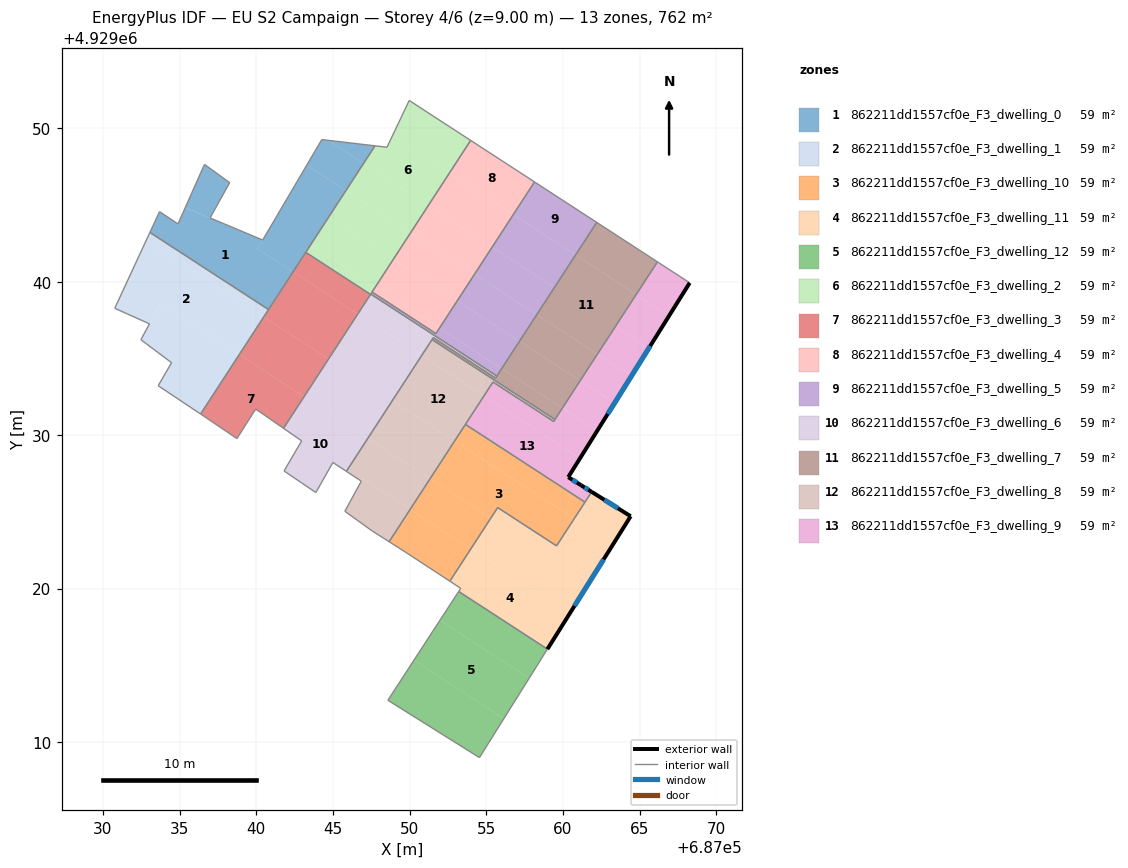
=== STOREY PLAN SPEC (per zone: floor XY polygon, exterior-wall plan segments, windows/doors) ===
zone 1: 862211dd1557cf0e_F3_dwelling_0  (58.6 m²)
  floor: (687040.42, 4929042.73) (687040.08, 4929042.16) (687042.40, 4929040.65) (687040.81, 4929038.19) (687033.07, 4929043.22) (687033.70, 4929044.58) (687034.90, 4929043.78) (687035.38, 4929044.84)
  floor: (687038.27, 4929046.47) (687036.99, 4929044.17) (687035.38, 4929044.85) (687036.63, 4929047.66)
  floor: (687047.00, 4929047.73) (687045.85, 4929045.95) (687043.30, 4929047.61) (687044.28, 4929049.28) (687044.69, 4929049.23)
  floor: (687044.28, 4929049.28) (687043.30, 4929047.61) (687045.85, 4929045.95) (687042.40, 4929040.65) (687040.08, 4929042.16) (687040.42, 4929042.73)
  floor: (687047.75, 4929048.87) (687047.00, 4929047.73) (687044.69, 4929049.23)
  interior walls: 10
zone 2: 862211dd1557cf0e_F3_dwelling_1  (58.6 m²)
  floor: (687040.49, 4929037.71) (687038.90, 4929035.26) (687033.77, 4929038.59) (687033.04, 4929037.26) (687030.78, 4929038.28) (687032.81, 4929042.67) (687032.83, 4929042.70)
  floor: (687038.90, 4929035.26) (687036.38, 4929031.38) (687033.61, 4929033.23) (687034.48, 4929034.73) (687032.48, 4929036.23) (687033.10, 4929037.37) (687033.77, 4929038.59)
  floor: (687040.81, 4929038.19) (687040.49, 4929037.71) (687032.83, 4929042.70) (687033.07, 4929043.22)
  interior walls: 8
zone 3: 862211dd1557cf0e_F3_dwelling_10  (58.6 m²)
  floor: (687053.99, 4929022.59) (687052.63, 4929020.48) (687049.72, 4929022.39) (687048.67, 4929023.05) (687050.04, 4929025.16)
  floor: (687060.73, 4929024.55) (687059.58, 4929022.79) (687055.75, 4929025.28) (687055.30, 4929024.59) (687051.34, 4929027.17) (687052.94, 4929029.62)
  floor: (687055.30, 4929024.59) (687053.99, 4929022.59) (687050.04, 4929025.16) (687051.34, 4929027.17)
  floor: (687061.44, 4929025.64) (687060.73, 4929024.55) (687052.94, 4929029.62) (687053.64, 4929030.70)
  interior walls: 7
zone 4: 862211dd1557cf0e_F3_dwelling_11  (58.6 m²)
  floor: (687061.72, 4929020.42) (687060.45, 4929018.39) (687053.99, 4929022.59) (687055.30, 4929024.59)
  floor: (687059.12, 4929016.26) (687058.99, 4929016.05) (687053.20, 4929019.81) (687053.34, 4929020.02)
  floor: (687060.45, 4929018.39) (687059.12, 4929016.26) (687053.34, 4929020.02) (687052.63, 4929020.48) (687053.99, 4929022.59)
  floor: (687063.28, 4929022.90) (687063.26, 4929022.87) (687061.72, 4929020.42) (687055.30, 4929024.59) (687055.75, 4929025.28) (687059.58, 4929022.79) (687060.73, 4929024.55)
  floor: (687064.42, 4929024.72) (687063.28, 4929022.90) (687060.73, 4929024.55) (687061.87, 4929026.31)
  exterior wall: (687064.42, 4929024.72) – (687061.87, 4929026.31)  [3.0 m]
    window: (687063.59, 4929025.23) – (687062.70, 4929025.79)  [1.1 m²]
  exterior wall: (687058.99, 4929016.05) – (687064.42, 4929024.72)  [10.2 m]
    window: (687060.75, 4929018.87) – (687062.65, 4929021.90)  [3.7 m²]
  interior walls: 7
zone 5: 862211dd1557cf0e_F3_dwelling_12  (58.6 m²)
  floor: (687056.15, 4929011.52) (687054.56, 4929008.98) (687048.59, 4929012.72) (687050.29, 4929015.33)
  floor: (687057.80, 4929014.15) (687056.15, 4929011.52) (687050.29, 4929015.33) (687051.98, 4929017.93)
  floor: (687058.99, 4929016.05) (687057.80, 4929014.15) (687051.98, 4929017.93) (687053.20, 4929019.81)
  interior walls: 4
zone 6: 862211dd1557cf0e_F3_dwelling_2  (58.6 m²)
  floor: (687050.07, 4929043.21) (687048.95, 4929041.47) (687044.72, 4929044.22) (687045.85, 4929045.95)
  floor: (687048.95, 4929041.47) (687047.78, 4929039.68) (687043.56, 4929042.43) (687044.72, 4929044.22)
  floor: (687052.60, 4929047.10) (687051.22, 4929044.98) (687047.00, 4929047.73) (687047.75, 4929048.87) (687048.53, 4929048.78) (687048.88, 4929049.52)
  floor: (687051.22, 4929044.98) (687050.07, 4929043.21) (687045.85, 4929045.95) (687047.00, 4929047.73)
  floor: (687047.78, 4929039.68) (687047.45, 4929039.18) (687043.23, 4929041.92) (687043.56, 4929042.43)
  floor: (687053.98, 4929049.22) (687052.60, 4929047.10) (687048.88, 4929049.52) (687049.98, 4929051.83)
  interior walls: 6
zone 7: 862211dd1557cf0e_F3_dwelling_3  (58.6 m²)
  floor: (687047.45, 4929039.18) (687046.63, 4929037.90) (687042.40, 4929040.65) (687043.23, 4929041.92)
  floor: (687043.12, 4929032.51) (687041.78, 4929030.45) (687040.36, 4929031.43) (687040.33, 4929031.45) (687040.12, 4929031.60) (687039.97, 4929031.71) (687038.74, 4929029.78) (687036.61, 4929031.23) (687036.38, 4929031.38) (687038.90, 4929035.26)
  floor: (687046.63, 4929037.90) (687044.72, 4929034.97) (687040.49, 4929037.71) (687042.40, 4929040.65)
  floor: (687044.72, 4929034.97) (687043.12, 4929032.51) (687038.90, 4929035.26) (687040.49, 4929037.71)
  interior walls: 7
zone 8: 862211dd1557cf0e_F3_dwelling_4  (58.6 m²)
  floor: (687055.39, 4929042.27) (687054.24, 4929040.50) (687050.07, 4929043.21) (687051.22, 4929044.98)
  floor: (687054.24, 4929040.50) (687053.11, 4929038.77) (687048.95, 4929041.47) (687050.07, 4929043.21)
  floor: (687058.15, 4929046.51) (687056.77, 4929044.39) (687052.60, 4929047.10) (687053.98, 4929049.22)
  floor: (687053.11, 4929038.77) (687051.95, 4929036.98) (687047.78, 4929039.68) (687048.95, 4929041.47)
  floor: (687056.77, 4929044.39) (687055.39, 4929042.27) (687051.22, 4929044.98) (687052.60, 4929047.10)
  floor: (687051.95, 4929036.98) (687051.72, 4929036.63) (687047.56, 4929039.33) (687047.78, 4929039.68)
  interior walls: 4
zone 9: 862211dd1557cf0e_F3_dwelling_5  (58.6 m²)
  floor: (687060.82, 4929041.75) (687059.45, 4929039.63) (687055.39, 4929042.27) (687056.77, 4929044.39)
  floor: (687059.45, 4929039.63) (687058.30, 4929037.86) (687054.24, 4929040.50) (687055.39, 4929042.27)
  floor: (687062.21, 4929043.88) (687060.82, 4929041.75) (687056.77, 4929044.39) (687058.15, 4929046.51)
  floor: (687058.30, 4929037.86) (687057.17, 4929036.13) (687053.11, 4929038.77) (687054.24, 4929040.50)
  floor: (687057.17, 4929036.13) (687056.01, 4929034.34) (687051.95, 4929036.98) (687053.11, 4929038.77)
  floor: (687051.95, 4929036.98) (687056.01, 4929034.34) (687055.69, 4929033.86) (687047.47, 4929039.20) (687047.56, 4929039.33) (687051.72, 4929036.63)
  interior walls: 6
zone 10: 862211dd1557cf0e_F3_dwelling_6  (58.6 m²)
  floor: (687047.29, 4929029.80) (687045.88, 4929027.64) (687045.00, 4929028.22) (687043.89, 4929026.26) (687041.82, 4929027.67) (687042.97, 4929029.63) (687041.78, 4929030.45) (687043.12, 4929032.51)
  floor: (687048.88, 4929032.26) (687047.29, 4929029.80) (687043.12, 4929032.51) (687044.72, 4929034.97)
  floor: (687050.79, 4929035.20) (687048.88, 4929032.26) (687044.72, 4929034.97) (687046.63, 4929037.90)
  floor: (687051.55, 4929036.36) (687050.79, 4929035.20) (687046.63, 4929037.90) (687047.47, 4929039.20) (687055.69, 4929033.86) (687055.61, 4929033.72)
  interior walls: 11
zone 11: 862211dd1557cf0e_F3_dwelling_7  (58.6 m²)
  floor: (687066.16, 4929041.30) (687064.78, 4929039.18) (687060.82, 4929041.75) (687062.21, 4929043.88)
  floor: (687062.25, 4929035.29) (687061.13, 4929033.56) (687057.17, 4929036.13) (687058.30, 4929037.86)
  floor: (687064.78, 4929039.18) (687062.25, 4929035.29) (687058.30, 4929037.86) (687060.82, 4929041.75)
  floor: (687061.13, 4929033.56) (687059.96, 4929031.77) (687056.01, 4929034.34) (687057.17, 4929036.13)
  floor: (687056.01, 4929034.34) (687059.96, 4929031.77) (687059.48, 4929031.03) (687051.47, 4929036.24) (687051.55, 4929036.36) (687055.61, 4929033.72)
  interior walls: 7
zone 12: 862211dd1557cf0e_F3_dwelling_8  (58.6 m²)
  floor: (687054.85, 4929032.56) (687052.94, 4929029.62) (687048.88, 4929032.26) (687050.79, 4929035.20)
  floor: (687050.04, 4929025.16) (687048.67, 4929023.05) (687047.58, 4929023.75) (687045.78, 4929025.04) (687046.95, 4929027.17)
  floor: (687055.44, 4929033.47) (687054.85, 4929032.56) (687050.79, 4929035.20) (687051.47, 4929036.24) (687059.48, 4929031.03) (687059.40, 4929030.90)
  floor: (687051.34, 4929027.17) (687050.04, 4929025.16) (687046.94, 4929027.17) (687046.85, 4929027.00) (687046.22, 4929027.42) (687046.20, 4929027.43) (687045.88, 4929027.64) (687047.29, 4929029.80)
  floor: (687052.94, 4929029.62) (687051.34, 4929027.17) (687047.29, 4929029.80) (687048.88, 4929032.26)
  interior walls: 10
zone 13: 862211dd1557cf0e_F3_dwelling_9  (58.6 m²)
  floor: (687063.37, 4929032.10) (687062.24, 4929030.29) (687059.96, 4929031.77) (687061.13, 4929033.56)
  floor: (687059.96, 4929031.77) (687062.24, 4929030.29) (687061.11, 4929028.49) (687054.85, 4929032.56) (687055.44, 4929033.47) (687059.40, 4929030.90)
  floor: (687061.11, 4929028.49) (687060.35, 4929027.27) (687061.19, 4929026.74) (687061.87, 4929026.31) (687061.44, 4929025.64) (687053.64, 4929030.70) (687054.85, 4929032.56)
  floor: (687066.92, 4929037.79) (687065.58, 4929035.64) (687063.40, 4929037.06) (687064.78, 4929039.18)
  floor: (687068.27, 4929039.94) (687066.92, 4929037.79) (687064.78, 4929039.18) (687066.16, 4929041.30)
  floor: (687064.46, 4929033.85) (687063.37, 4929032.10) (687061.13, 4929033.56) (687062.25, 4929035.29)
  floor: (687065.58, 4929035.64) (687064.46, 4929033.85) (687062.25, 4929035.29) (687063.40, 4929037.06)
  exterior wall: (687060.35, 4929027.27) – (687068.27, 4929039.94)  [14.9 m]
    window: (687062.92, 4929031.39) – (687065.69, 4929035.82)  [5.5 m²]
  exterior wall: (687061.19, 4929026.74) – (687060.35, 4929027.27)  [1.0 m]
    window: (687060.91, 4929026.91) – (687060.62, 4929027.09)  [0.4 m²]
  exterior wall: (687061.87, 4929026.31) – (687061.19, 4929026.74)  [0.8 m]
    window: (687061.65, 4929026.45) – (687061.41, 4929026.60)  [0.3 m²]
  interior walls: 7

=== DERIVED (storey summary) ===
Building: EU S2 Campaign
Storey: 4 of 6  (floor level z = 9.00 m)
Storey gross floor area: 761.7 m²
Zones on this storey: 13
  - 862211dd1557cf0e_F3_dwelling_0: floor 58.6 m²
  - 862211dd1557cf0e_F3_dwelling_1: floor 58.6 m²
  - 862211dd1557cf0e_F3_dwelling_10: floor 58.6 m²
  - 862211dd1557cf0e_F3_dwelling_11: floor 58.6 m²; exterior wall 13.2 m (39.7 m²); 2 window(s) 4.8 m²; WWR 12.2%
  - 862211dd1557cf0e_F3_dwelling_12: floor 58.6 m²
  - 862211dd1557cf0e_F3_dwelling_2: floor 58.6 m²
  - 862211dd1557cf0e_F3_dwelling_3: floor 58.6 m²
  - 862211dd1557cf0e_F3_dwelling_4: floor 58.6 m²
  - 862211dd1557cf0e_F3_dwelling_5: floor 58.6 m²
  - 862211dd1557cf0e_F3_dwelling_6: floor 58.6 m²
  - 862211dd1557cf0e_F3_dwelling_7: floor 58.6 m²
  - 862211dd1557cf0e_F3_dwelling_8: floor 58.6 m²
  - 862211dd1557cf0e_F3_dwelling_9: floor 58.6 m²; exterior wall 16.7 m (50.2 m²); 3 window(s) 6.1 m²; WWR 12.2%
Zone adjacency (shared interzone walls):
  - 862211dd1557cf0e_F3_dwelling_0 ↔ 862211dd1557cf0e_F3_dwelling_1
  - 862211dd1557cf0e_F3_dwelling_10 ↔ 862211dd1557cf0e_F3_dwelling_11
  - 862211dd1557cf0e_F3_dwelling_10 ↔ 862211dd1557cf0e_F3_dwelling_8
  - 862211dd1557cf0e_F3_dwelling_10 ↔ 862211dd1557cf0e_F3_dwelling_9
  - 862211dd1557cf0e_F3_dwelling_11 ↔ 862211dd1557cf0e_F3_dwelling_12
  - 862211dd1557cf0e_F3_dwelling_11 ↔ 862211dd1557cf0e_F3_dwelling_9
  - 862211dd1557cf0e_F3_dwelling_2 ↔ 862211dd1557cf0e_F3_dwelling_3
  - 862211dd1557cf0e_F3_dwelling_4 ↔ 862211dd1557cf0e_F3_dwelling_5
  - 862211dd1557cf0e_F3_dwelling_5 ↔ 862211dd1557cf0e_F3_dwelling_6
  - 862211dd1557cf0e_F3_dwelling_5 ↔ 862211dd1557cf0e_F3_dwelling_7
  - 862211dd1557cf0e_F3_dwelling_6 ↔ 862211dd1557cf0e_F3_dwelling_7
  - 862211dd1557cf0e_F3_dwelling_6 ↔ 862211dd1557cf0e_F3_dwelling_8
  - 862211dd1557cf0e_F3_dwelling_7 ↔ 862211dd1557cf0e_F3_dwelling_8
  - 862211dd1557cf0e_F3_dwelling_7 ↔ 862211dd1557cf0e_F3_dwelling_9
  - 862211dd1557cf0e_F3_dwelling_8 ↔ 862211dd1557cf0e_F3_dwelling_9